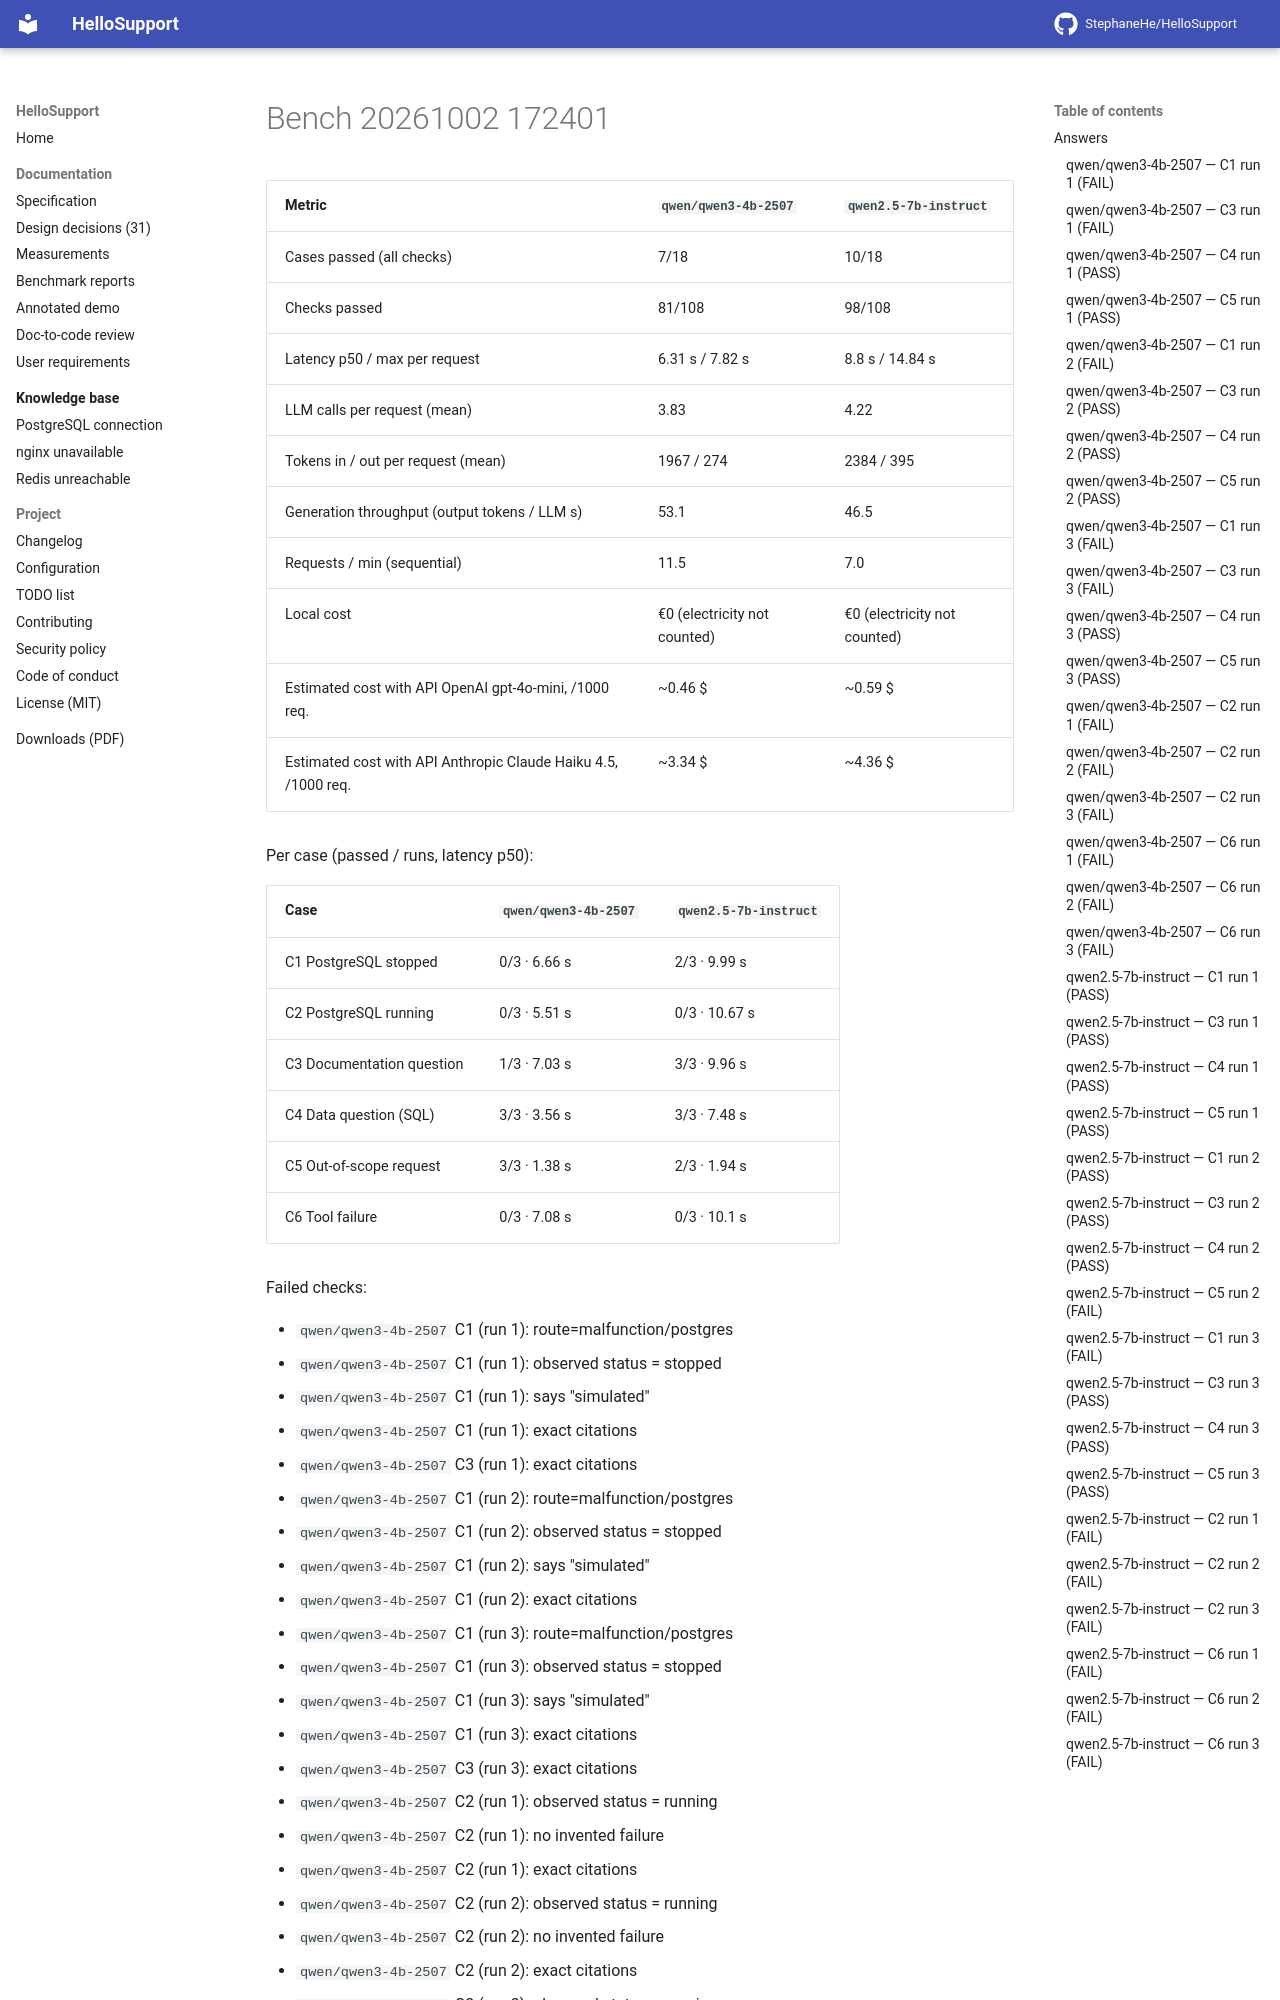

repository: StephaneHe/HelloSupport · page: 1.12/bench/bench-20261002-172401/index.html · generator: mkdocs

Date: 2026-10-02T17:24:01 · 3 run(s) per case · **warm** measurements (MCP session and model loaded).

| Metric | `qwen/qwen3-4b-2507` | `qwen2.5-7b-instruct` |
|---|---|---|
| Cases passed (all checks) | 7/18 | 10/18 |
| Checks passed | 81/108 | 98/108 |
| Latency p50 / max per request | 6.31 s / 7.82 s | 8.8 s / 14.84 s |
| LLM calls per request (mean) | 3.83 | 4.22 |
| Tokens in / out per request (mean) | 1967 / 274 | 2384 / 395 |
| Generation throughput (output tokens / LLM s) | 53.1 | 46.5 |
| Requests / min (sequential) | 11.5 | 7.0 |
| Local cost | €0 (electricity not counted) | €0 (electricity not counted) |
| Estimated cost with API OpenAI gpt-4o-mini, /1000 req. | ~0.46 $ | ~0.59 $ |
| Estimated cost with API Anthropic Claude Haiku 4.5, /1000 req. | ~3.34 $ | ~4.36 $ |

Per case (passed / runs, latency p50):

| Case | `qwen/qwen3-4b-2507` | `qwen2.5-7b-instruct` |
|---|---|---|
| C1 PostgreSQL stopped | 0/3 · 6.66 s | 2/3 · 9.99 s |
| C2 PostgreSQL running | 0/3 · 5.51 s | 0/3 · 10.67 s |
| C3 Documentation question | 1/3 · 7.03 s | 3/3 · 9.96 s |
| C4 Data question (SQL) | 3/3 · 3.56 s | 3/3 · 7.48 s |
| C5 Out-of-scope request | 3/3 · 1.38 s | 2/3 · 1.94 s |
| C6 Tool failure | 0/3 · 7.08 s | 0/3 · 10.1 s |

Failed checks:

- `qwen/qwen3-4b-2507` C1 (run 1): route=malfunction/postgres
- `qwen/qwen3-4b-2507` C1 (run 1): observed status = stopped
- `qwen/qwen3-4b-2507` C1 (run 1): says "simulated"
- `qwen/qwen3-4b-2507` C1 (run 1): exact citations
- `qwen/qwen3-4b-2507` C3 (run 1): exact citations
- `qwen/qwen3-4b-2507` C1 (run 2): route=malfunction/postgres
- `qwen/qwen3-4b-2507` C1 (run 2): observed status = stopped
- `qwen/qwen3-4b-2507` C1 (run 2): says "simulated"
- `qwen/qwen3-4b-2507` C1 (run 2): exact citations
- `qwen/qwen3-4b-2507` C1 (run 3): route=malfunction/postgres
- `qwen/qwen3-4b-2507` C1 (run 3): observed status = stopped
- `qwen/qwen3-4b-2507` C1 (run 3): says "simulated"
- `qwen/qwen3-4b-2507` C1 (run 3): exact citations
- `qwen/qwen3-4b-2507` C3 (run 3): exact citations
- `qwen/qwen3-4b-2507` C2 (run 1): observed status = running
- `qwen/qwen3-4b-2507` C2 (run 1): no invented failure
- `qwen/qwen3-4b-2507` C2 (run 1): exact citations
- `qwen/qwen3-4b-2507` C2 (run 2): observed status = running
- `qwen/qwen3-4b-2507` C2 (run 2): no invented failure
- `qwen/qwen3-4b-2507` C2 (run 2): exact citations
- `qwen/qwen3-4b-2507` C2 (run 3): observed status = running
- `qwen/qwen3-4b-2507` C2 (run 3): exact citations
- `qwen/qwen3-4b-2507` C6 (run 1): no status asserted
- `qwen/qwen3-4b-2507` C6 (run 1): exact citations
- `qwen/qwen3-4b-2507` C6 (run 2): no status asserted
- `qwen/qwen3-4b-2507` C6 (run 2): exact citations
- `qwen/qwen3-4b-2507` C6 (run 3): exact citations
- `qwen2.5-7b-instruct` C5 (run 2): in French
- `qwen2.5-7b-instruct` C1 (run 3): exact citations
- `qwen2.5-7b-instruct` C2 (run 1): exact citations
- `qwen2.5-7b-instruct` C2 (run 2): exact citations
- `qwen2.5-7b-instruct` C2 (run 3): exact citations
- `qwen2.5-7b-instruct` C6 (run 1): exact citations
- `qwen2.5-7b-instruct` C6 (run 2): no status asserted
- `qwen2.5-7b-instruct` C6 (run 2): exact citations
- `qwen2.5-7b-instruct` C6 (run 3): no status asserted
- `qwen2.5-7b-instruct` C6 (run 3): exact citations

Cold start of a session (RAG + model): qwen/qwen3-4b-2507/stopped 29.3 s, qwen/qwen3-4b-2507/running 20.1 s, qwen/qwen3-4b-2507/tool_error 19.9 s, qwen2.5-7b-instruct/stopped 25.6 s, qwen2.5-7b-instruct/running 20.0 s, qwen2.5-7b-instruct/tool_error 20.0 s


## Answers
